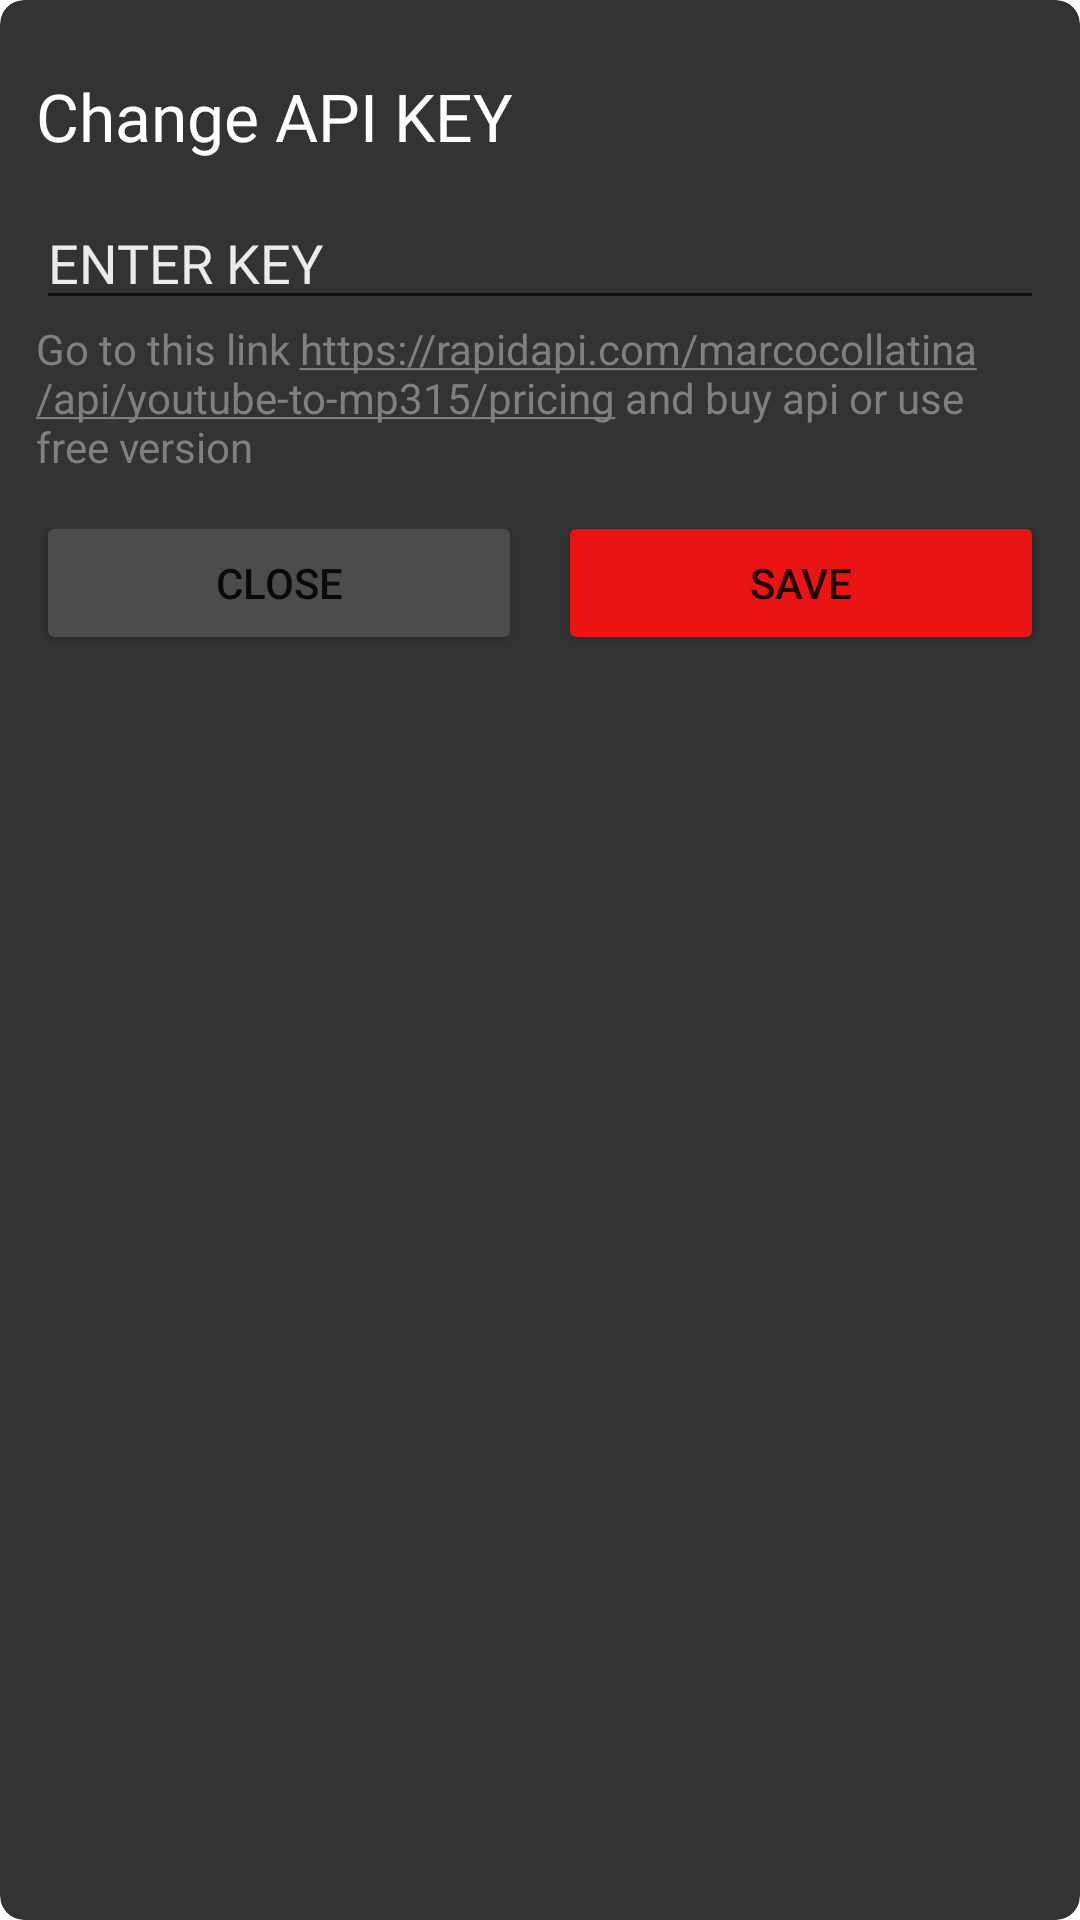

Here is an Android app screen rendered from its layout file. Give the layout XML and the strings, colors and styles it references.
<!-- AndroidManifest.xml: application theme Theme.Meusom -->
<!-- res/layout/api_key.xml -->
<?xml version="1.0" encoding="utf-8"?>
<androidx.cardview.widget.CardView xmlns:android="http://schemas.android.com/apk/res/android"
    xmlns:app="http://schemas.android.com/apk/res-auto"
    android:layout_width="match_parent"
    android:layout_height="wrap_content"
    android:layout_margin="15sp"
    app:cardBackgroundColor="@color/lightBlack"
    app:cardCornerRadius="8sp"
    app:cardElevation="0dp">

    <LinearLayout
        android:layout_width="match_parent"
        android:layout_height="match_parent"
        android:orientation="vertical"
        android:padding="12sp">

        <TextView
            android:layout_width="match_parent"
            android:layout_height="wrap_content"
            android:layout_marginTop="12sp"
            android:fontFamily="@font/droid_sans_bold"
            android:text="Change API KEY"
            android:textColor="@color/white"
            android:textSize="22sp" />

        <EditText
            android:id="@+id/key"
            android:layout_width="match_parent"
            android:layout_height="wrap_content"
            android:layout_marginTop="12sp"
            android:fontFamily="@font/droid_sans_regular"
            android:hint="ENTER KEY"
            android:textColor="@color/white"
            android:textColorHint="@color/grey"
            android:textSize="18sp" />

        <TextView
            android:id="@+id/link"
            android:layout_width="match_parent"
            android:layout_height="wrap_content"
            android:textColor="@color/gray"
            android:text="@string/api" />

        <LinearLayout
            android:layout_width="match_parent"
            android:layout_height="wrap_content"
            android:layout_marginTop="12sp"
            android:gravity="end"
            android:orientation="horizontal">

            <Button
                android:id="@+id/close"
                android:layout_width="wrap_content"
                android:layout_height="wrap_content"
                android:layout_marginEnd="12sp"
                android:layout_weight="1"
                android:backgroundTint="@color/lightdark"
                android:text="Close" />

            <Button
                android:id="@+id/save"
                android:layout_width="wrap_content"
                android:layout_height="wrap_content"
                android:layout_weight="1"
                android:backgroundTint="@color/red"
                android:text="Save" />

        </LinearLayout>

    </LinearLayout>

</androidx.cardview.widget.CardView>
<!-- resources referenced by this layout -->
<resources>
  <color name="gray">#808080</color>
  <color name="grey">#ebebeb</color>
  <color name="lightBlack">#313335</color>
  <color name="lightdark">#4A4C4E</color>
  <color name="red">#ea1414</color>
  <color name="white">#ffffff</color>
  <string name="api" translatable="false">Go to this link <u>https://rapidapi.com/marcocollatina/api/youtube-to-mp315/pricing</u> and buy api or use free version</string>
  <style name="Theme.Meusom" parent="Theme.MaterialComponents.DayNight.NoActionBar">
          
          <item name="colorPrimary">@color/red_theme</item>
          <item name="colorPrimaryVariant">@color/black</item>
          <item name="colorOnPrimary">@color/white</item>
          
          <item name="colorSecondary">@color/red_theme</item>
          <item name="colorSecondaryVariant">@color/red_theme</item>
          <item name="colorOnSecondary">@color/black</item>
          
          <item name="android:statusBarColor" tools:targetApi="l">?attr/colorPrimaryVariant</item>
          
      </style>
  <color name="red_theme">#d20505</color>
  <color name="black">#000000</color>
</resources>
